Run: headless pygame with SDL's dummy video driver; simulated clock (each Clock.tick advances the game by its frame time, no real sleeping); random seed 0; keys injected as events and as key.get_pressed() state; no mouse input.
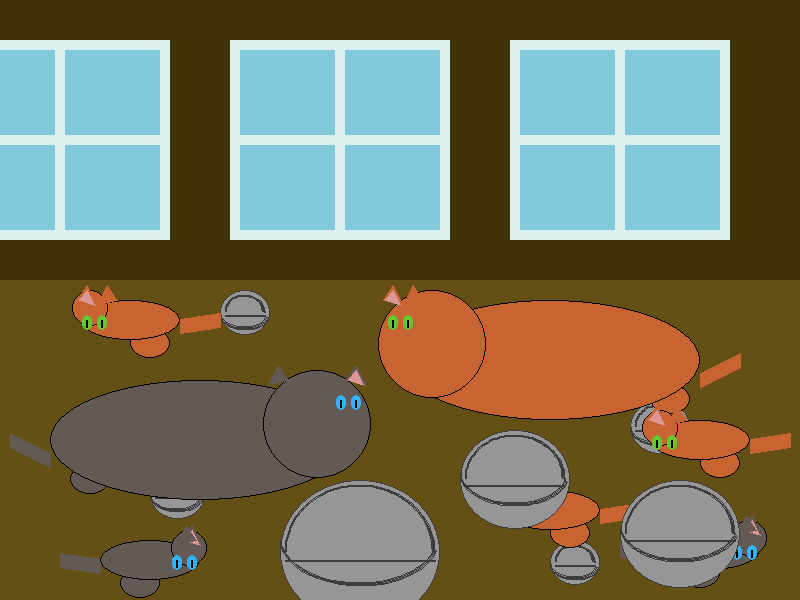
Frame 1 of 4 · flips 1–60 · no input
Frame 2 of 4 · flips 61–180 · tapped SPACE, RETURN · held RIGHT (→), D · screen unchanged from frame 1, image omitted
Frame 3 of 4 · flips 181–300 · held DOWN (↓), S · screen unchanged from frame 2, image omitted
Frame 4 of 4 · flips 301–420 · held LEFT (←), A, UP (↑), W · screen unchanged from frame 3, image omitted

The pygame program that drew these frames:

import pygame

pygame.init()
screen = pygame.display.set_mode((800, 600))
clock = pygame.time.Clock()

# Цвета (подобраны пипеткой с картинки)
C_WALL, C_FLOOR = (65, 50, 10), (100, 80, 20)  # Темно-коричневый и оливковый
C_WIN_FRAME, C_WIN_GLASS = (220, 240, 240), (130, 200, 220)
C_ORANGE, C_GREY = (200, 100, 50), (100, 90, 85)
C_YARN, C_LINES = (150, 150, 150), (60, 60, 60)
C_EYE_G, C_EYE_B = (100, 200, 50), (50, 180, 250)


def draw_yarn(surf, x, y, r):
    pygame.draw.ellipse(surf, C_YARN, (x, y, r, r * 0.9))
    pygame.draw.ellipse(surf, C_LINES, (x, y, r, r * 0.9), 1)
    # полоски ниток
    rect = (x + 5, y + 5, r - 10, r * 0.9 - 10)
    pygame.draw.arc(surf, C_LINES, rect, 0, 3.14, 2)
    pygame.draw.arc(surf, C_LINES, (x, y + 10, r, r * 0.6), 3.2, 6.0, 2)
    pygame.draw.line(surf, C_LINES, (x + 5, y + r // 2), (x + r - 5, y + r // 2), 2)


def draw_cat(surf, color, x, y, w, facing_right):
    h = w // 2.5
    head_sz = h * 0.9
    eye_color = C_EYE_B if color == C_GREY else C_EYE_G

    # координаты зависят от направления
    if facing_right:
        head_x, tail_x = x + w - head_sz * 0.8, x
        tail_end = x - 40
    else:
        head_x, tail_x = x - head_sz * 0.2, x + w
        tail_end = x + w + 40

    # хвост
    pygame.draw.line(surf, color, (tail_x, y + h // 1.5), (tail_end, y + h // 2), 15)
    # лапы (задние)
    leg_x = x + 20 if facing_right else x + w - 50
    pygame.draw.ellipse(surf, color, (leg_x, y + h * 0.7, 40, 30))
    pygame.draw.ellipse(surf, (0, 0, 0), (leg_x, y + h * 0.7, 40, 30), 1)
    # тело
    pygame.draw.ellipse(surf, color, (x, y, w, h))
    pygame.draw.ellipse(surf, (0, 0, 0), (x, y, w, h), 1)
    # голова
    pygame.draw.ellipse(surf, color, (head_x, y - 10, head_sz, head_sz))
    pygame.draw.ellipse(surf, (0, 0, 0), (head_x, y - 10, head_sz, head_sz), 1)
    # уши
    ear_x1 = head_x + 5 if not facing_right else head_x + head_sz - 25
    ear_x2 = head_x + 25 if not facing_right else head_x + 5
    pygame.draw.polygon(surf, color, [(ear_x1, y), (ear_x1 + 10, y - 15), (ear_x1 + 20, y + 5)])
    pygame.draw.polygon(surf, (220, 150, 150),
                        [(ear_x1 + 2, y), (ear_x1 + 10, y - 10), (ear_x1 + 18, y + 5)])  # Розовое внутри
    pygame.draw.polygon(surf, color, [(ear_x2, y + 5), (ear_x2 + 10, y - 15), (ear_x2 + 20, y)])
    # глаза
    ex = head_x + 10 if not facing_right else head_x + head_sz - 35
    pygame.draw.ellipse(surf, eye_color, (ex, y + 15, 10, 15))
    pygame.draw.ellipse(surf, (0, 0, 0), (ex + 4, y + 20, 2, 8))  # Зрачок
    pygame.draw.ellipse(surf, eye_color, (ex + 15, y + 15, 10, 15))
    pygame.draw.ellipse(surf, (0, 0, 0), (ex + 19, y + 20, 2, 8))


running = True
while running:
    for event in pygame.event.get():
        if event.type == pygame.QUIT: running = False

    # 1. фон
    screen.fill(C_WALL)
    pygame.draw.rect(screen, C_FLOOR, (0, 280, 800, 320))

    # 2. окна (3 штуки)
    for i in range(3):
        wx = -50 + i * 280
        pygame.draw.rect(screen, C_WIN_FRAME, (wx, 40, 220, 200))  # Рама
        # стекла (4 части)
        pygame.draw.rect(screen, C_WIN_GLASS, (wx + 10, 50, 95, 85))
        pygame.draw.rect(screen, C_WIN_GLASS, (wx + 115, 50, 95, 85))
        pygame.draw.rect(screen, C_WIN_GLASS, (wx + 10, 145, 95, 85))
        pygame.draw.rect(screen, C_WIN_GLASS, (wx + 115, 145, 95, 85))

    # 3.клубки (фон)
    draw_yarn(screen, 220, 290, 50)  # У малого кота
    draw_yarn(screen, 630, 400, 60)  # Справа средний
    draw_yarn(screen, 150, 470, 55)  # Слева средний
    draw_yarn(screen, 550, 540, 50)  # Внизу маленький

    # 4. коты
    # Большой Рыжий (Справа, смотрит влево)
    draw_cat(screen, C_ORANGE, 400, 300, 300, False)
    # Большой Серый (Слева, смотрит вправо)
    draw_cat(screen, C_GREY, 50, 380, 300, True)

    # котята
    draw_cat(screen, C_ORANGE, 80, 300, 100, False)  # Верх лево
    draw_cat(screen, C_ORANGE, 650, 420, 100, False)  # Сред право
    draw_cat(screen, C_GREY, 100, 540, 100, True)  # Низ лево
    draw_cat(screen, C_ORANGE, 500, 490, 100, False)  # Низ центр
    draw_cat(screen, C_GREY, 660, 530, 100, True)  # Низ право

    # 5. большие клубы
    draw_yarn(screen, 460, 430, 110)  # Центр (самый большой)
    draw_yarn(screen, 280, 480, 160)  # Центр-низ (самый большой)
    draw_yarn(screen, 620, 480, 120)  # Справа большой

    pygame.display.flip()
    clock.tick(30)

pygame.quit()
